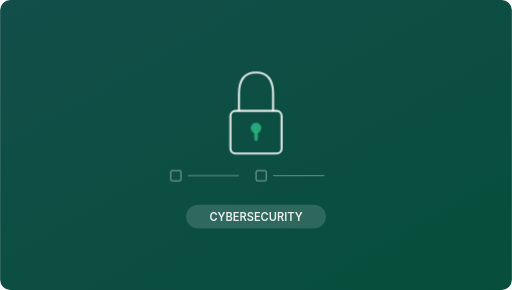
t = 0.00 s
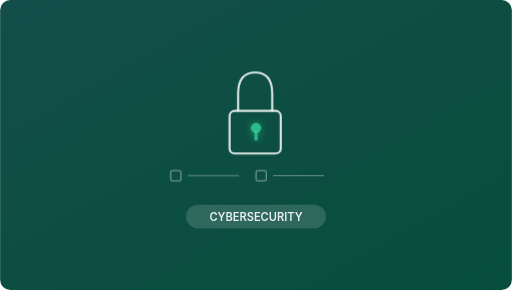
t = 1.20 s
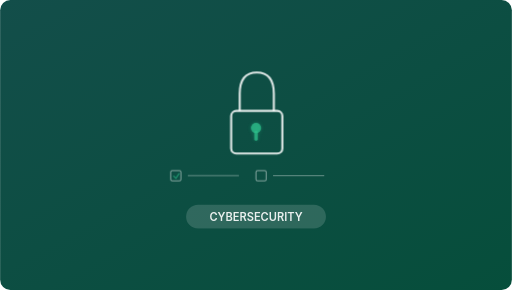
t = 1.70 s
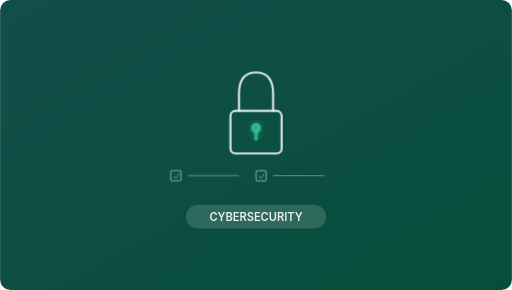
t = 2.60 s
t = 3.40 s: frame unchanged from t = 2.60 s, image omitted
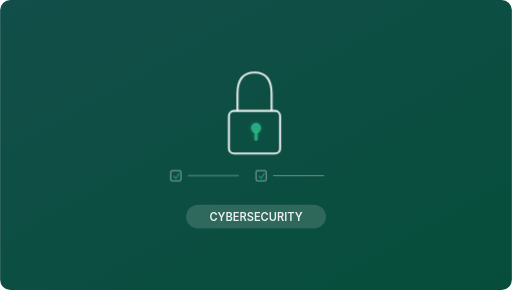
t = 4.30 s

The animated SVG that drew these frames (rendered in a browser with its animation timeline set to each time). Animation: 4 CSS @keyframes rules; one cycle of 5.20 s, repeats indefinitely.

<svg xmlns="http://www.w3.org/2000/svg" viewBox="0 0 600 340">
  <defs>
    <linearGradient id="bg" x1="0%" y1="0%" x2="100%" y2="100%">
      <stop offset="0%" style="stop-color:#134e4a"/>
      <stop offset="100%" style="stop-color:#064e3b"/>
    </linearGradient>
  </defs>
  <style>
    @keyframes lockShake { 0%,100%{transform:translate(0,0)} 10%{transform:translate(-2px,0)} 20%{transform:translate(2px,0)} 30%{transform:translate(-1px,0)} 40%{transform:translate(1px,0)} 50%{transform:translate(0,0)} }
    @keyframes keyholePulse { 0%,100%{opacity:.8;filter:drop-shadow(0 0 2px rgba(52,211,153,0.3))} 50%{opacity:1;filter:drop-shadow(0 0 6px rgba(52,211,153,0.7))} }
    @keyframes checkDraw { 0%{stroke-dashoffset:20} 100%{stroke-dashoffset:0} }
    @keyframes checkFade { 0%,70%{opacity:0} 100%{opacity:.7} }
    .lock{animation:lockShake 4s ease-in-out infinite}
    .keyhole{animation:keyholePulse 2s ease-in-out infinite}
    .check1{stroke-dasharray:20;animation:checkDraw 1s ease-out forwards,checkFade 1s ease-out forwards;animation-delay:.5s,.5s;opacity:0}
    .check2{stroke-dasharray:20;animation:checkDraw 1s ease-out forwards,checkFade 1s ease-out forwards;animation-delay:1.2s,1.2s;opacity:0}
    @media(prefers-reduced-motion:reduce){*{animation:none!important;opacity:1!important;stroke-dashoffset:0!important;filter:none!important;transform:none!important}}
  </style>
  <rect width="600" height="340" rx="12" fill="url(#bg)"/>
  <!-- Lock icon with shake -->
  <g class="lock">
    <rect x="270" y="130" width="60" height="50" rx="6" fill="none" stroke="rgba(255,255,255,0.85)" stroke-width="2.5"/>
    <!-- Shackle -->
    <path d="M280 130 L280 110 Q280 85 300 85 Q320 85 320 110 L320 130" fill="none" stroke="rgba(255,255,255,0.85)" stroke-width="2.5"/>
  </g>
  <!-- Keyhole with glow pulse -->
  <g class="keyhole">
    <circle cx="300" cy="150" r="6" fill="rgba(52,211,153,0.8)"/>
    <rect x="298" y="153" width="4" height="12" rx="2" fill="rgba(52,211,153,0.8)"/>
  </g>
  <!-- Checklist 1 with draw-in checkmark -->
  <rect x="200" y="200" width="12" height="12" rx="2" fill="none" stroke="rgba(255,255,255,0.4)" stroke-width="1.5"/>
  <path class="check1" d="M203 206 L206 209 L210 203" fill="none" stroke="rgba(52,211,153,0.7)" stroke-width="1.5"/>
  <line x1="220" y1="206" x2="280" y2="206" stroke="rgba(255,255,255,0.3)" stroke-width="1.5"/>
  <!-- Checklist 2 with draw-in checkmark -->
  <rect x="300" y="200" width="12" height="12" rx="2" fill="none" stroke="rgba(255,255,255,0.4)" stroke-width="1.5"/>
  <path class="check2" d="M303 206 L306 209 L310 203" fill="none" stroke="rgba(52,211,153,0.7)" stroke-width="1.5"/>
  <line x1="320" y1="206" x2="380" y2="206" stroke="rgba(255,255,255,0.3)" stroke-width="1.5"/>
  <!-- Category label -->
  <rect x="218" y="240" width="164" height="28" rx="14" fill="rgba(255,255,255,0.15)"/>
  <text x="300" y="259" text-anchor="middle" fill="rgba(255,255,255,0.9)" font-family="Inter,system-ui,sans-serif" font-size="13" font-weight="600">CYBERSECURITY</text>
</svg>
